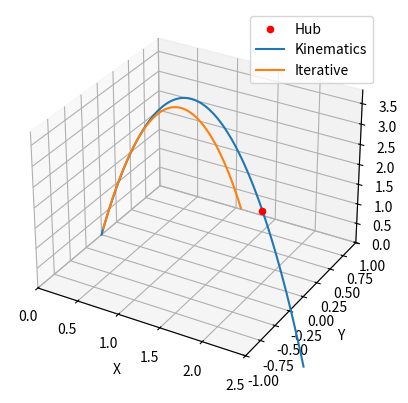

Write the Python code that produced this figure.
import matplotlib.pyplot as plt
import numpy as np

fig, ax = plt.subplots(subplot_kw=dict(projection="3d"))

# All length quantities are in meters

hubx = 2
hubz = 72 * 2.54 / 100
ax.scatter(hubx, 0, hubz, c="red", label="Hub")

dt = 0.02
t_final = 2
t = np.linspace(0, t_final, round(t_final / dt))

g = 9.81
fuel_mass = 0.2150028  # kg - note, this is the average weight according to the range in the game manual
fuel_radius = (15 / 100) / 2
# Drag force coefficients - https://en.wikipedia.org/wiki/Drag_equation
ρ = 1.2041  # air, kg/m³, https://en.wikipedia.org/wiki/Density_of_air#Dry_air
A = np.pi * fuel_radius ** 2
c_d = 0.47  # https://en.wikipedia.org/wiki/Drag_coefficient#/media/File:14ilf1l.svg

def deg_to_rad(deg):
    return deg / 180.0 * np.pi

def rad_to_deg(rad):
    return rad / np.pi * 180.0

def polar_velocity_to_components(vel, pitch, yaw):
    vz = vel * np.sin(pitch)
    vxy_hypot = vel * np.cos(pitch)
    vx = vxy_hypot * np.cos(yaw)
    vy = vxy_hypot * np.sin(yaw)

    return vx, vy, vz

def calculate_trajectory_kinematics(vel, hood_angle, robot_heading):
    vx, vy, vz = polar_velocity_to_components(vel, hood_angle, robot_heading)

    return (
        vx * t + vr * t,
        vy * t + vt * t,
        vz * t + -g * t ** 2 / 2
    )

def calculate_trajectory_iterative(vel, hood_angle, robot_heading):
    vx, vy, vz = polar_velocity_to_components(vel, hood_angle, robot_heading)

    x = np.zeros_like(t)
    y = np.zeros_like(t)
    z = np.zeros_like(t)
    i_end = None
    past_hub_on_upwards_arc = False

    for i in range(len(t)):
        # Get last position, velocity, acceleration
        if i > 0:
            lx = x[i - 1]
            ly = y[i - 1]
            lz = z[i - 1]
        else:
            lx = ly = lz = 0

        lvx = vx
        lvy = vy
        lvz = vz

        if i > 0:
            lax = ax
            lay = ay
            laz = az
        else:
            lax = lay = laz = 0

        # Calculate forces
        f = [0, 0, 0]

        ## Weight
        f[2] += fuel_mass * -g

        ## Drag https://en.wikipedia.org/wiki/Drag_equation
        ### Get current velocity as unit vector and magnitude
        lv_unit = [lvx, lvy, lvz] / np.max([lvx, lvy, lvz])
        lv = np.sqrt(lvx ** 2 + lvy ** 2 + lvz ** 2)
        fd = ρ * lv ** 2 * c_d * A / 2
        ### Drag is opposite of current velocity unit vector
        f += -fd * lv_unit

        # Calculate acceleration
        ax = f[0] / fuel_mass
        ay = f[1] / fuel_mass
        az = f[2] / fuel_mass

        # Integrate acceleration
        vx += (lax + ax) / 2 * dt
        vy += (lay + ay) / 2 * dt
        vz += (laz + az) / 2 * dt

        # Integrate velocity
        x[i] = lx + (lvx + vx) / 2 * dt
        y[i] = ly + (lvy + vy) / 2 * dt
        z[i] = lz + (lvz + vz) / 2 * dt

        if z[i] > hubz:
            past_hub_on_upwards_arc = True
        elif z[i] < hubz and past_hub_on_upwards_arc:
            i_end = i + 1
            break

    if i_end is not None:
        return x[:i_end], y[:i_end], z[:i_end]
    else:
        return x, y, z

v0 = 9
vr = 0
vt = 0

print(f"v0 = {v0}, vr = {vr}, vt = {vt}")

# First compute stationary shooting velocity
discriminant = v0 ** 4 - g * (g * hubx ** 2 + 2 * hubz * v0 ** 2)
if discriminant < 0:
    print("\tDiscriminant is negative")
    exit(1)
phi_1 = np.atan((v0 ** 2 + np.sqrt(discriminant)) / (g * hubx))
phi_2 = np.atan((v0 ** 2 - np.sqrt(discriminant)) / (g * hubx))

def is_valid_phi(phi):
    return deg_to_rad(15) < phi < deg_to_rad(90)

if is_valid_phi(phi_1) and (phi_1 > phi_2 or not is_valid_phi(phi_2)):
    hood_angle = phi_1
elif is_valid_phi(phi_2):
    hood_angle = phi_2
else:
    print("\tNo phi found")
    exit(1)

print(f"\tphi_1 = {rad_to_deg(phi_1)}, phi_2 = {rad_to_deg(phi_2)}, hood_angle = {rad_to_deg(hood_angle)}")

vx = v0 * np.cos(hood_angle)
vy = 0
vz = v0 * np.sin(hood_angle)

# Now subtract robot velocity from stationary shooting velocity
vx -= vr
vy -= vt

# Now calculate hood_angle, robot_heading, and shooting magnitude from 3d shooting vector
v = np.sqrt(vx ** 2 + vy ** 2 + vz ** 2)
hood_angle = np.asin(vz / v)
robot_heading = np.atan2(vy, vx)
print(
    f"\tafter compensate: v = {v}, hood_angle = {rad_to_deg(hood_angle)}, robot_heading = {rad_to_deg(robot_heading)}")

ax.plot(*calculate_trajectory_kinematics(v, hood_angle, robot_heading), label="Kinematics")
ax.plot(*calculate_trajectory_iterative(v, hood_angle, robot_heading), label="Iterative")

ax.set(xlim=[0, hubx + 0.5], ylim=[-1, 1], zlim=[0, hubz + 2], xlabel="X", ylabel="Y", zlabel="Z")
ax.legend()

plt.show()
